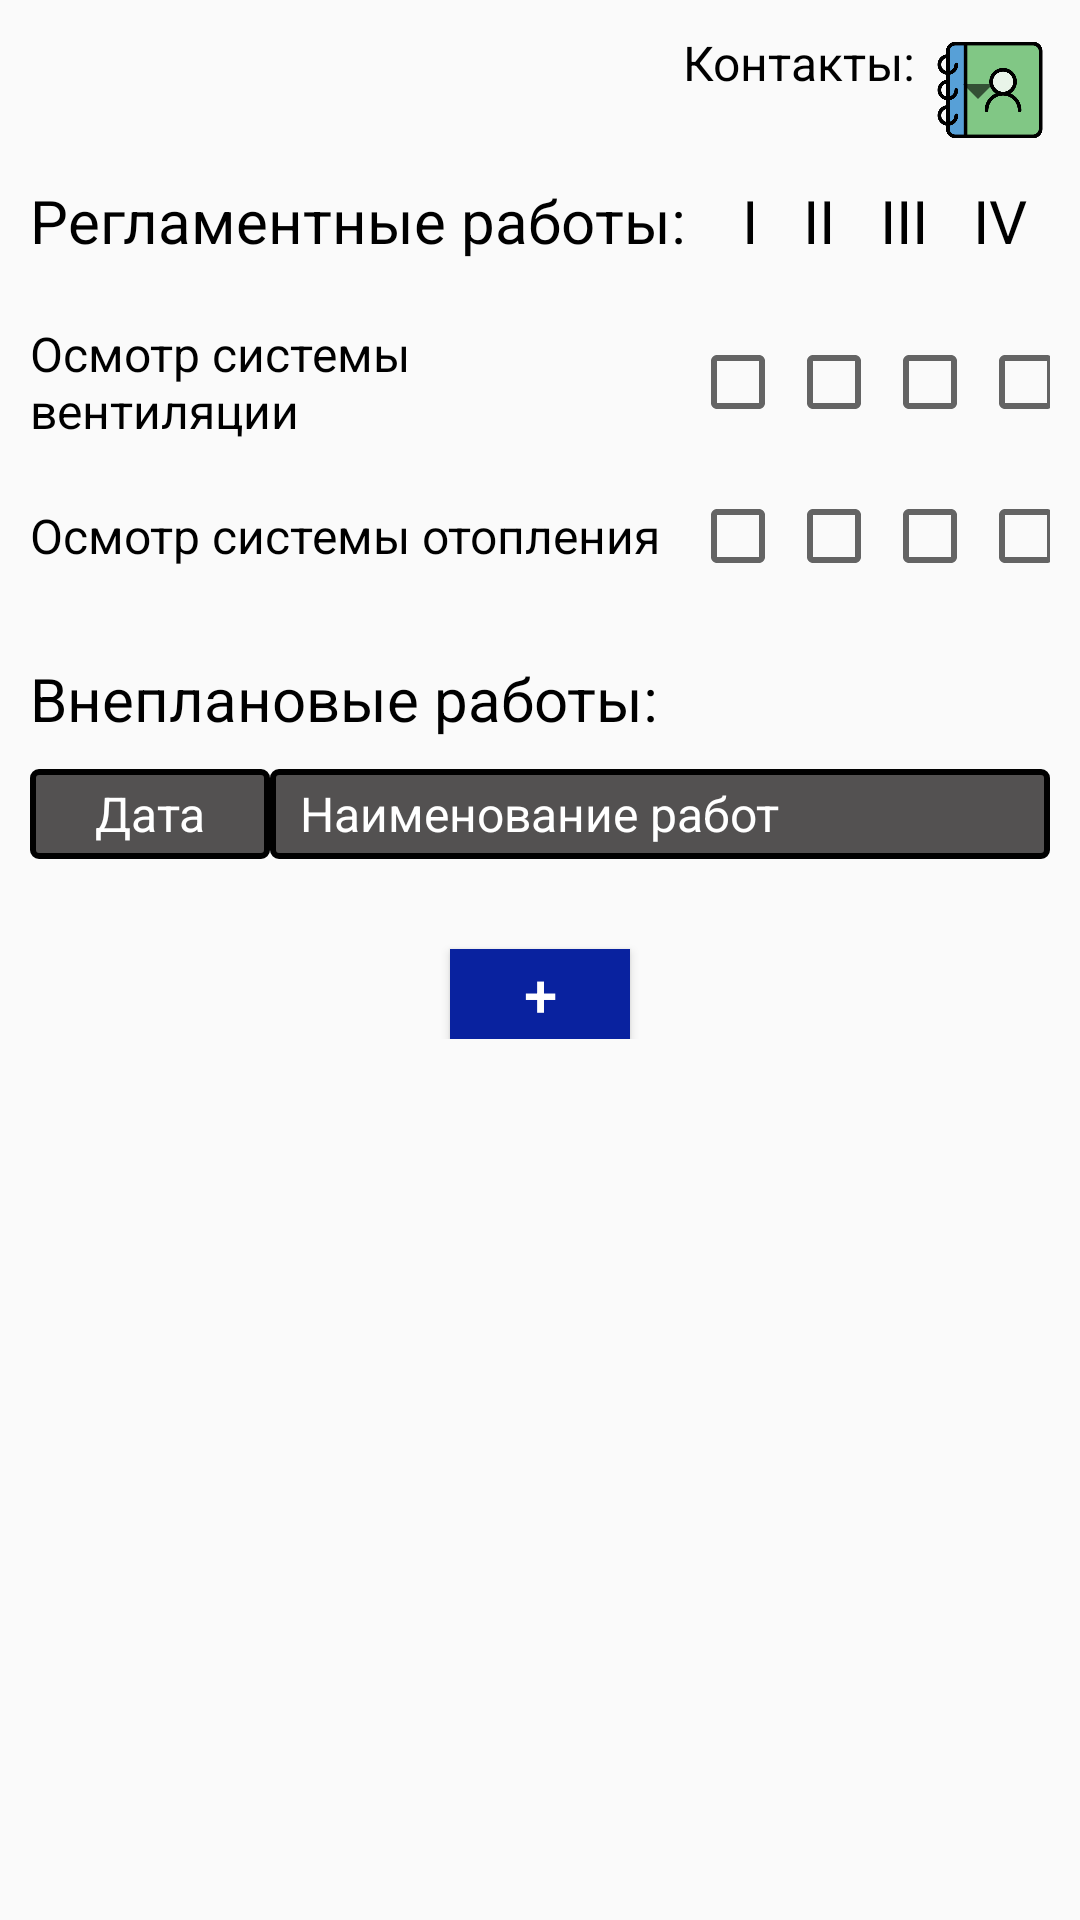

This screen was rendered from an Android layout file. Write that file and the resources it references.
<!-- AndroidManifest.xml: application theme Theme.ServisEngineering -->
<!-- res/layout/activity_priyt.xml -->
<?xml version="1.0" encoding="utf-8"?>
<ScrollView xmlns:app="http://schemas.android.com/apk/res-auto"
    xmlns:tools="http://schemas.android.com/tools"
    android:layout_width="match_parent"
    android:layout_height="wrap_content"
    xmlns:android="http://schemas.android.com/apk/res/android">
    <LinearLayout
        android:layout_width="match_parent"
        android:layout_height="wrap_content"
        android:orientation="vertical"
        android:layout_marginBottom="20dp"
        tools:context=".Priyt">

        <androidx.constraintlayout.widget.ConstraintLayout
            android:layout_width="match_parent"
            android:layout_height="wrap_content"
            android:orientation="horizontal"
            android:layout_marginTop="10dp">

            <TextView
                android:id="@+id/date"
                android:layout_width="wrap_content"
                android:layout_height="30dp"
                android:layout_gravity="start"
                android:layout_margin="10dp"
                android:layout_marginStart="10dp"
                android:minDate="mm/dd/yyyy"
                android:textColor="@color/black"
                android:textSize="16sp"
                app:layout_constraintStart_toStartOf="parent"
                tools:ignore="MissingConstraints" />

            <TextView
                android:layout_width="wrap_content"
                android:layout_height="wrap_content"
                android:text="Контакты:"
                android:textColor="@color/black"
                android:textSize="16sp"
                android:layout_marginEnd="5dp"
                app:layout_constraintEnd_toStartOf="@+id/spinner"
                tools:ignore="MissingConstraints" />

            <ImageView
                android:layout_width="40dp"
                android:layout_height="40dp"
                app:layout_constraintBottom_toBottomOf="parent"
                app:layout_constraintStart_toStartOf="@+id/spinner"
                app:layout_constraintTop_toTopOf="parent"
                android:src="@drawable/contacs"/>

            <Spinner
                android:id="@+id/spinner"
                android:layout_width="40dp"
                android:layout_height="40dp"
                android:layout_marginEnd="10dp"
                app:layout_constraintEnd_toEndOf="parent"
                app:layout_constraintTop_toTopOf="parent" />
        </androidx.constraintlayout.widget.ConstraintLayout>

        <LinearLayout
            android:layout_width="match_parent"
            android:layout_height="wrap_content"
            android:orientation="horizontal"
            android:layout_margin="10dp">
            <TextView
                android:layout_width="220dp"
                android:layout_height="wrap_content"
                android:text="Регламентные работы:"
                android:textSize="20sp"
                android:textColor="@color/black" />
            <TableLayout
                android:layout_width="match_parent"
                android:layout_height="match_parent"
                android:stretchColumns="0,1,2,3"
                android:gravity="center_vertical"
                android:layout_marginLeft="10dp">

                <TableRow
                    android:layout_height="match_parent">

                    <TextView
                        android:id="@+id/num1"
                        android:layout_height="match_parent"
                        android:gravity="center_horizontal"
                        android:text="I"
                        android:textSize="20sp"
                        android:textColor="@color/black"/>
                    <TextView
                        android:id="@+id/num2"
                        android:layout_height="match_parent"
                        android:gravity="center_horizontal"
                        android:text="II"
                        android:textSize="20sp"
                        android:textColor="@color/black"/>
                    <TextView
                        android:id="@+id/num3"
                        android:layout_height="match_parent"
                        android:gravity="center_horizontal"
                        android:text="III"
                        android:textSize="20sp"
                        android:textColor="@color/black"/>
                    <TextView
                        android:id="@+id/num4"
                        android:layout_height="match_parent"
                        android:gravity="center_horizontal"
                        android:text="IV"
                        android:textSize="20sp"
                        android:textColor="@color/black"/>

                </TableRow>
            </TableLayout>
        </LinearLayout>
        <LinearLayout
            android:layout_width="match_parent"
            android:layout_height="wrap_content"
            android:orientation="horizontal"
            android:layout_margin="10dp">
            <TextView
                android:layout_width="220dp"
                android:layout_height="wrap_content"
                android:text="Осмотр системы вентиляции"
                android:textSize="16sp"
                android:textColor="@color/black"/>
            <TableLayout
                android:layout_width="match_parent"
                android:layout_height="match_parent"
                android:stretchColumns="0,1,2,3"
                android:gravity="center_vertical">

                <TableRow
                    android:layout_height="wrap_content">

                    <CheckBox
                        android:id="@+id/chB1"
                        android:layout_width="wrap_content"
                        android:layout_height="wrap_content"
                        android:layout_gravity="center_horizontal"/>
                    <CheckBox
                        android:id="@+id/chB2"
                        android:layout_width="wrap_content"
                        android:layout_height="wrap_content"
                        android:layout_gravity="center_horizontal"/>
                    <CheckBox
                        android:id="@+id/chB3"
                        android:layout_width="wrap_content"
                        android:layout_height="wrap_content"
                        android:layout_gravity="center_horizontal"/>
                    <CheckBox
                        android:id="@+id/chB4"
                        android:layout_width="wrap_content"
                        android:layout_height="wrap_content"
                        android:layout_gravity="center_horizontal"/>

                </TableRow>
            </TableLayout>

        </LinearLayout>
        <LinearLayout
            android:layout_width="match_parent"
            android:layout_height="wrap_content"
            android:orientation="horizontal"
            android:layout_margin="10dp">
            <TextView
                android:layout_width="220dp"
                android:layout_height="wrap_content"
                android:text="Осмотр системы отопления"
                android:textSize="16sp"
                android:textColor="@color/black"/>
            <TableLayout
                android:layout_width="match_parent"
                android:layout_height="match_parent"
                android:stretchColumns="0,1,2,3"
                android:gravity="center_vertical">

                <TableRow
                    android:layout_height="match_parent">

                    <CheckBox
                        android:id="@+id/chB5"
                        android:layout_width="wrap_content"
                        android:layout_height="wrap_content"
                        android:layout_gravity="center_horizontal"/>
                    <CheckBox
                        android:id="@+id/chB6"
                        android:layout_width="wrap_content"
                        android:layout_height="wrap_content"
                        android:layout_gravity="center_horizontal"/>
                    <CheckBox
                        android:id="@+id/chB7"
                        android:layout_width="wrap_content"
                        android:layout_height="wrap_content"
                        android:layout_gravity="center_horizontal"/>
                    <CheckBox
                        android:id="@+id/chB8"
                        android:layout_width="wrap_content"
                        android:layout_height="wrap_content"
                        android:layout_gravity="center_horizontal"/>

                </TableRow>
            </TableLayout>
        </LinearLayout>

        <TextView
            android:layout_width="wrap_content"
            android:layout_height="wrap_content"
            android:text="Внеплановые работы:"
            android:textSize="20sp"
            android:layout_marginTop="20dp"
            android:layout_marginLeft="10dp"
            android:textColor="@color/black"/>

        <LinearLayout
            android:layout_width="match_parent"
            android:layout_height="wrap_content"
            android:orientation="horizontal"
            android:layout_margin="10dp">
            <TextView
                android:layout_width="80dp"
                android:layout_height="30dp"
                android:text="Дата"
                android:textSize="16sp"
                android:textColor="@color/white"
                android:gravity="center"
                android:layout_gravity="center_vertical"
                android:background="@drawable/edit_text_style"/>

            <TextView
                android:layout_width="match_parent"
                android:layout_height="30dp"
                android:text="Наименование работ"
                android:textSize="16sp"
                android:textColor="@color/white"
                android:gravity="center_vertical"
                android:paddingStart="10dp"
                android:background="@drawable/edit_text_style"/>

        </LinearLayout>

        <androidx.recyclerview.widget.RecyclerView
            android:id="@+id/rvContainer"
            android:layout_width="match_parent"
            android:layout_height="wrap_content"
            android:layout_margin="10dp" />

        <Button
            android:id="@+id/add"
            android:layout_width="60dp"
            android:layout_height="30dp"
            android:layout_gravity="center_horizontal"
            android:background="@color/dark_blue"
            android:onClick="onClickNew"
            android:text="+"
            android:textColor="@color/white"
            android:textSize="20sp" />

    </LinearLayout>
</ScrollView>
<!-- resources referenced by this layout -->
<resources>
  <color name="black">#FF000000</color>
  <color name="dark_blue">#09229F</color>
  <color name="white">#FFFFFFFF</color>
  <!-- drawable contacs: png bitmap (drawable, 19167 bytes) -->
  <!-- drawable edit_text_style (drawable) -->
  <?xml version="1.0" encoding="utf-8"?>
  <shape
      xmlns:android="http://schemas.android.com/apk/res/android"
      android:shape="rectangle">
      <solid
          android:color="@color/dark_gray"/>
  
      <corners
          android:bottomRightRadius="2dp"
          android:bottomLeftRadius="2dp"
          android:topLeftRadius="2dp"
          android:topRightRadius="2dp"/>
      <stroke
          android:color="@color/black"
          android:width="2dp"/>
  
  
  </shape>
  <style name="Theme.ServisEngineering" parent="Theme.AppCompat.Light.DarkActionBar">
          
          <item name="colorPrimary">@color/dark_blue</item>
          <item name="colorPrimaryDark">@color/dark_blue</item>
          <item name="colorAccent">@color/dark_blue</item>
          
      </style>
  <color name="dark_gray">#535151</color>
</resources>
